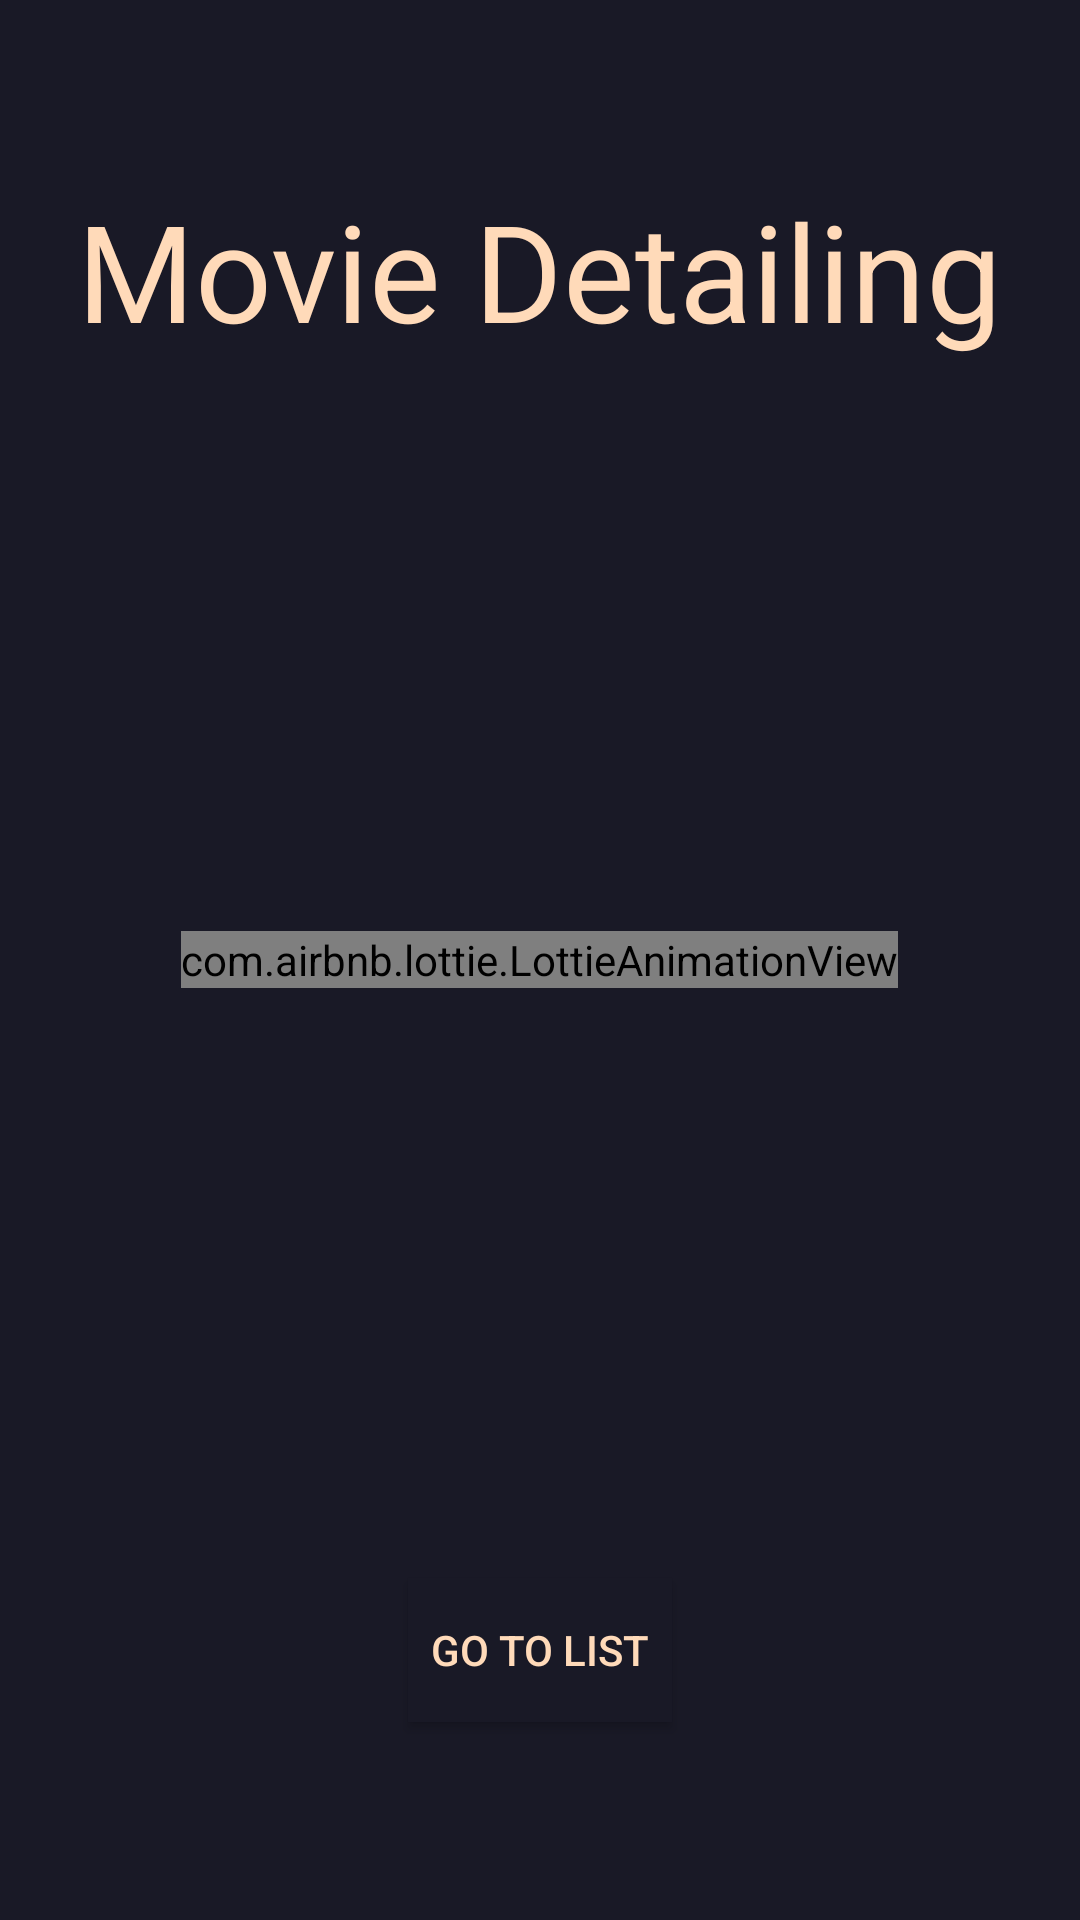

Android layout source for this screen:
<!-- AndroidManifest.xml: activity theme Theme.Homework1 -->
<!-- res/layout/activity_main.xml -->
<layout xmlns:android="http://schemas.android.com/apk/res/android"
    xmlns:app="http://schemas.android.com/apk/res-auto"
    xmlns:tools="http://schemas.android.com/tools">

    <data>
        <variable
            name="viewModel"
            type="MVVM.MainViewModel" />
    </data>

    <FrameLayout
        android:layout_width="match_parent"
        android:layout_height="match_parent"
        android:fitsSystemWindows="true"
        tools:context=".MainActivity"
        android:background="#191926"
        android:orientation="vertical"
        android:id="@+id/frame_container"
        >

        <androidx.constraintlayout.widget.Guideline
            android:id="@+id/centerline"
            android:layout_width="wrap_content"
            android:layout_height="wrap_content"
            android:layout_margin="16dp"
            android:orientation="vertical"
            app:layout_constraintGuide_percent="0.5" />

        <com.airbnb.lottie.LottieAnimationView
            android:id="@+id/animation"
            android:layout_width="wrap_content"
            android:layout_height="wrap_content"
            app:lottie_autoPlay="true"
            app:lottie_rawRes="@raw/movie_animate"
            android:layout_gravity="center"
            app:lottie_loop="true"
            />
        <com.google.android.material.card.MaterialCardView
            android:layout_width="wrap_content"
            android:layout_height="wrap_content"
            android:transitionName="element"
            />
        <TextView
            android:id="@+id/title"
            android:layout_width="wrap_content"
            android:layout_height="wrap_content"
            android:text="Movie Detailing"
            android:textColor="#FFDAB9"
            android:layout_gravity="center"
            android:layout_marginBottom="230dp"
            android:textSize="45sp" />

        <Button
            android:id="@+id/button_start"
            android:layout_width="wrap_content"
            android:layout_height="wrap_content"
            android:text="Go to list"
            android:textColor="#FFDAB9"
            android:background="#191926"
            android:layout_gravity="center"
            android:layout_marginTop="230dp"/>
    </FrameLayout>
</layout>
<!-- resources referenced by this layout -->
<resources>
  <style name="Theme.Homework1" parent="Base.Theme.Homework1" />
  <style name="Base.Theme.Homework1" parent="Theme.Material3.DayNight.NoActionBar">
          
          
      </style>
</resources>
